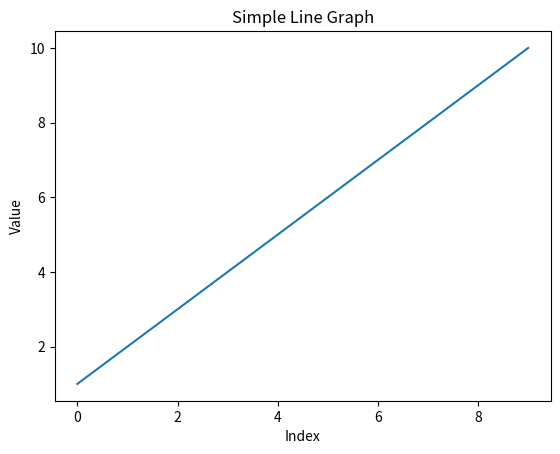

The script that saved this image:
import matplotlib.pyplot as plt

# List of numbers
numbers = [1, 2, 3, 4, 5, 6, 7, 8, 9, 10]

# Plotting the line graph
plt.plot(numbers)

# Adding title and labels
plt.title('Simple Line Graph')
plt.xlabel('Index')
plt.ylabel('Value')

# Display the plot
plt.show()